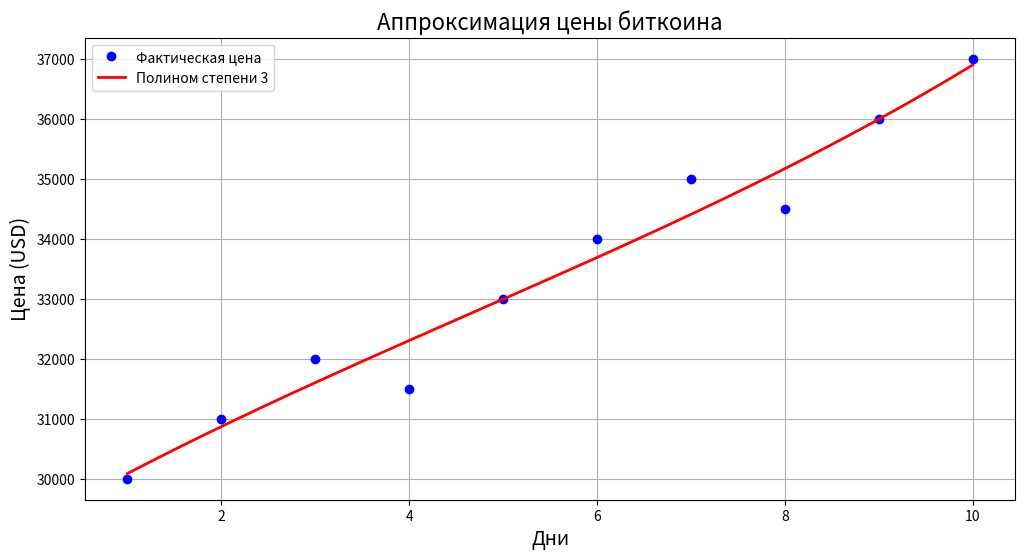

Write Python code to recreate this figure.
import numpy as np
import matplotlib.pyplot as plt

# Пример данных: 
days = np.array([1, 2, 3, 4, 5, 6, 7, 8, 9, 10])
prices = np.array([30000, 31000, 32000, 31500, 33000, 34000, 35000, 34500, 36000, 37000])

degree = 3
coefficients = np.polyfit(days, prices, degree)
polynomial = np.poly1d(coefficients)

days_fit = np.linspace(days.min(), days.max(), 200)
prices_fit = polynomial(days_fit)

plt.figure(figsize=(12, 6))
plt.plot(days, prices, 'o', label='Фактическая цена', color='blue')
plt.plot(days_fit, prices_fit, label=f'Полином степени {degree}', color='red', linewidth=2)
plt.title('Аппроксимация цены биткоина', fontsize=16)
plt.xlabel('Дни', fontsize=14)
plt.ylabel('Цена (USD)', fontsize=14)
plt.grid(True)
plt.legend()
plt.show()
